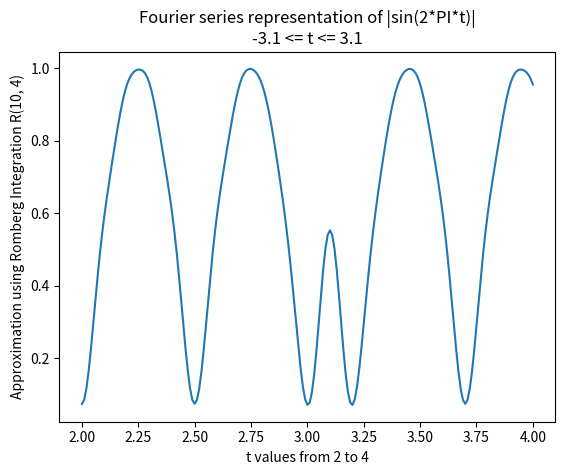

Source code (Python):
import math
import matplotlib.pyplot as plt

count = 0
# l corresponds to the lth Fourier series coefficient for both sine and cosine coefficients
l = 0
# trig_funct determines which Fourier series coefficient to calculate: 0 means cosine, 1 means sine
trig_funct = 0

def f(x):
    global count
    # change output according to f(x) definition
    # problem 2a, f(t) = |sin(2*PI*t)|
    if (trig_funct == 0): 
        output = abs(math.sin(2*math.pi*x))*math.cos(l*math.pi*x/3.1)
    elif (trig_funct == 1):
        output = abs(math.sin(2*math.pi*x))*math.sin(l*math.pi*x/3.1)
    count += 1
    return output

def R00(a, b): 
    # R(0, 0) = output
    output = (1/2)*(b - a)*(f(a) + f(b))
    return output

#Rn_minus_1 = function
def RN0(Rn_minus_1, n, a, b):
    # R(n, 0) = output
    h_n = (b - a)/(2**n)
    output = 0
    for k in range(1, (2**(n-1))+1):
        output += f(a + (2*k-1)*h_n)
    output *= h_n
    output += (1/2)*Rn_minus_1
    return output

def RNM(Rn_mm1, Rnm1_mm1, m):
    # R(n, m) = output
    output = (1/((4**m)-1))*((4**m)*Rn_mm1 - Rnm1_mm1)
    return output

def R_nm(n, m, a, b):
    RR = []
    for i in range(0, 51):
        RR.append([])
        for j in range(0, 51):
            RR[i].append(0)
    #initialize R(0, 0)
    RR[0][0] = R00(a, b)

    # Loop through first column of each row, building R(n, 0)
    for i in range(1, n + 1):
        RR[i][0] =  RN0(RR[i-1][0], i, a, b)
        # loop through the column spaces in current row, building from R(n, 0) to R(n, m)
        for j in range(1, m + 1):
            RR[i][j] = RNM(RR[i][j - 1], RR[i - 1][j - 1], j)
    return RR[n][m]

y_vals_m0 = []
y_vals_m1 = []
y_vals_m2 = []

y_vals_error_m0 = []
y_vals_error_m1 = []
y_vals_error_m2 = []

# n must be greater than or equal to m
'''
def main_function():
    global count
    a = 0
    b = math.pi/2
    # exact integral = F = 1
    F = 1

    for m in range(0, 3):
        for n in range(m, 9):
            count = 0
            E_nm = abs((R_nm(n, m, a, b) - F)/F)
            F_nm = count
            if (m == 0):
                y_vals_m0.append(math.log10(F_nm))
                y_vals_error_m0.append(math.log10(E_nm))
            elif(m == 1):
                y_vals_m1.append(math.log10(F_nm))
                y_vals_error_m1.append(math.log10(E_nm))
            elif(m == 2):
                y_vals_m2.append(math.log10(F_nm))
                y_vals_error_m2.append(math.log10(E_nm))
'''
       
#main_function()

'''
print(R_nm(1, 1, 0, math.pi/2))
print(count)
count = 0
'''

# Part c graphs
'''
plt.subplot(1, 3, 1)
plt.plot(range(0, 9), y_vals_m0, color='blue')
plt.title("Number of Function Evaluations VS n\nin Romberg Integrator, m = 0")
plt.xlabel("n Parameter in R(n, m)")
plt.ylabel("Function Evaluations, in Base 10 Logarithms")

plt.subplot(1, 3, 2)
plt.plot(range(1, 9), y_vals_m1, color='red')
plt.title("Number of Function Evaluations VS n\nin Romberg Integrator, m = 1")
plt.xlabel("n Parameter in R(n, m)")
plt.ylabel("Function Evaluations, in Base 10 Logarithms")

plt.subplot(1, 3, 3)
plt.plot(range(2, 9), y_vals_m2, color='green')
plt.title("Number of Function Evaluations VS n\nin Romberg Integrator, m = 2")
plt.xlabel("n Parameter in R(n, m)")
plt.ylabel("Function Evaluations, in Base 10 Logarithms")
plt.show()
'''

# Part d graph
'''
plt.plot(range(0, 9), y_vals_error_m0, color='blue')
plt.plot(range(1, 9), y_vals_error_m1, color='red')
plt.plot(range(2, 9), y_vals_error_m2, color='green')
plt.title("Problem 1d")
plt.ylabel("Logarithmic Error")
plt.xlabel("n value in R(n, m)")
plt.legend(["m = 0", "m = 1", "m = 2"])
plt.show()
'''

# Part f graph
'''
a_1f = 0
b_1f = 11*math.pi
error_m0_p1f = []
error_m1_p1f = []
error_m2_p1f = []
E_nm_1f = 0
F_1f = 2
for m in range(0, 3):
    for n in range(m, 21):
        E_nm_1f = abs((R_nm(n, m, a_1f, b_1f) - F_1f)/F_1f)
        if (m == 0):
            error_m0_p1f.append(math.log10(E_nm_1f))
        elif (m == 1):
            error_m1_p1f.append(math.log10(E_nm_1f))
        elif (m == 2):
            error_m2_p1f.append(math.log10(E_nm_1f))

plt.plot(range(0, 21), error_m0_p1f, color='blue')
plt.plot(range(1, 21), error_m1_p1f, color='red')
plt.plot(range(2, 21), error_m2_p1f, color='green')
plt.title("Problem 1f")
plt.ylabel("Logarithmic Error")
plt.xlabel("n value in R(n, m)")
plt.xticks(range(0, 21))
plt.legend(["m = 0", "m = 1", "m = 2"])
plt.grid(True)
plt.show()
'''

# Problem 2 part a

# lists to store table values
a_l_R54 = []
a_l_R104 = []
a_l_extrap = []
b_l_R54 = []
b_l_R104 = []
b_l_extrap = []

def main_function():
    global count
    global l
    global trig_funct
    
    # Richardson extrapolation function using R(5, 4) and R(10, 4)
    def r_extrap(a, b):
        F = ((1024*R_nm(10, 4, a, b) - R_nm(5, 4, a, b))/1023)
        return F
    # L is our Fourier series period divided by 2
    L = 3.1

    # write out table data into text file
    with open('numMethodsHW7Table.txt', 'w') as table:
        table.write("\tR(5, 4)\t\tR(10, 4)\tRichardson Extrap.\tR(5, 4)\t\tR(10, 4)\tRichardson Extrap.")
        table.write("\nl\ta_l\t\t\ta_l\t\t\ta_l\t\t\t\t\tb_l\t\t\tb_l\t\t\tb_l")
        for i in range(0, 51):
            # formula: a_l or b_l = (2/L)R(n, m)
            l = i

            # evaluate a_l, cosine coefficients
            trig_funct = 0
            a_l_R54.append((1/3.1)*R_nm(5, 4, -3.1, 3.1))
            a_l_R104.append((1/3.1)*R_nm(10, 4, -3.1, 3.1))
            a_l_extrap.append((1/3.1)*r_extrap(-3.1, 3.1))

            table.write("\n" + str(l) + "\t")
            table.write(str("{:.4e}".format(a_l_R54[i])) + "  ")
            table.write(str("{:.4e}".format(a_l_R104[i])) + "  ")
            table.write(str("{:.4e}".format(a_l_extrap[i])) + "  ")

            # evaluate b_l, sine coefficients
            trig_funct = 1
            b_l_R54.append((1/3.1)*R_nm(5, 4, -3.1, 3.1))
            b_l_R104.append((1/3.1)*R_nm(10, 4, -3.1, 3.1))
            b_l_extrap.append((1/3.1)*r_extrap(-3.1, 3.1))

            table.write("\t\t" + str("{:.4e}".format(b_l_R54[i])) + "  ")
            table.write(str("{:.4e}".format(b_l_R104[i])) + "  ")
            table.write(str("{:.4e}".format(b_l_extrap[i])) + "  ")
main_function()

# Part 2c, plot the Fourier series approximation
x_2c = []
y_2c = []
for j in range(0, 201):
    t_val = 2 + j*0.01
    x_2c.append(t_val)
    # initialize the first term in the fourier series to a_0/2
    fourier_sum = a_l_R104[0]/2
    for i in range(1, 51):
        fourier_sum += ((a_l_R104[i]*math.cos(i*math.pi*t_val/3.1)) + (b_l_R104[i]*math.sin(i*math.pi*t_val/3.1)))
    y_2c.append(fourier_sum)
plt.plot(x_2c, y_2c)
plt.title("Fourier series representation of |sin(2*PI*t)|\n-3.1 <= t <= 3.1")
plt.xlabel("t values from 2 to 4")
plt.ylabel("Approximation using Romberg Integration R(10, 4)")
plt.show()
